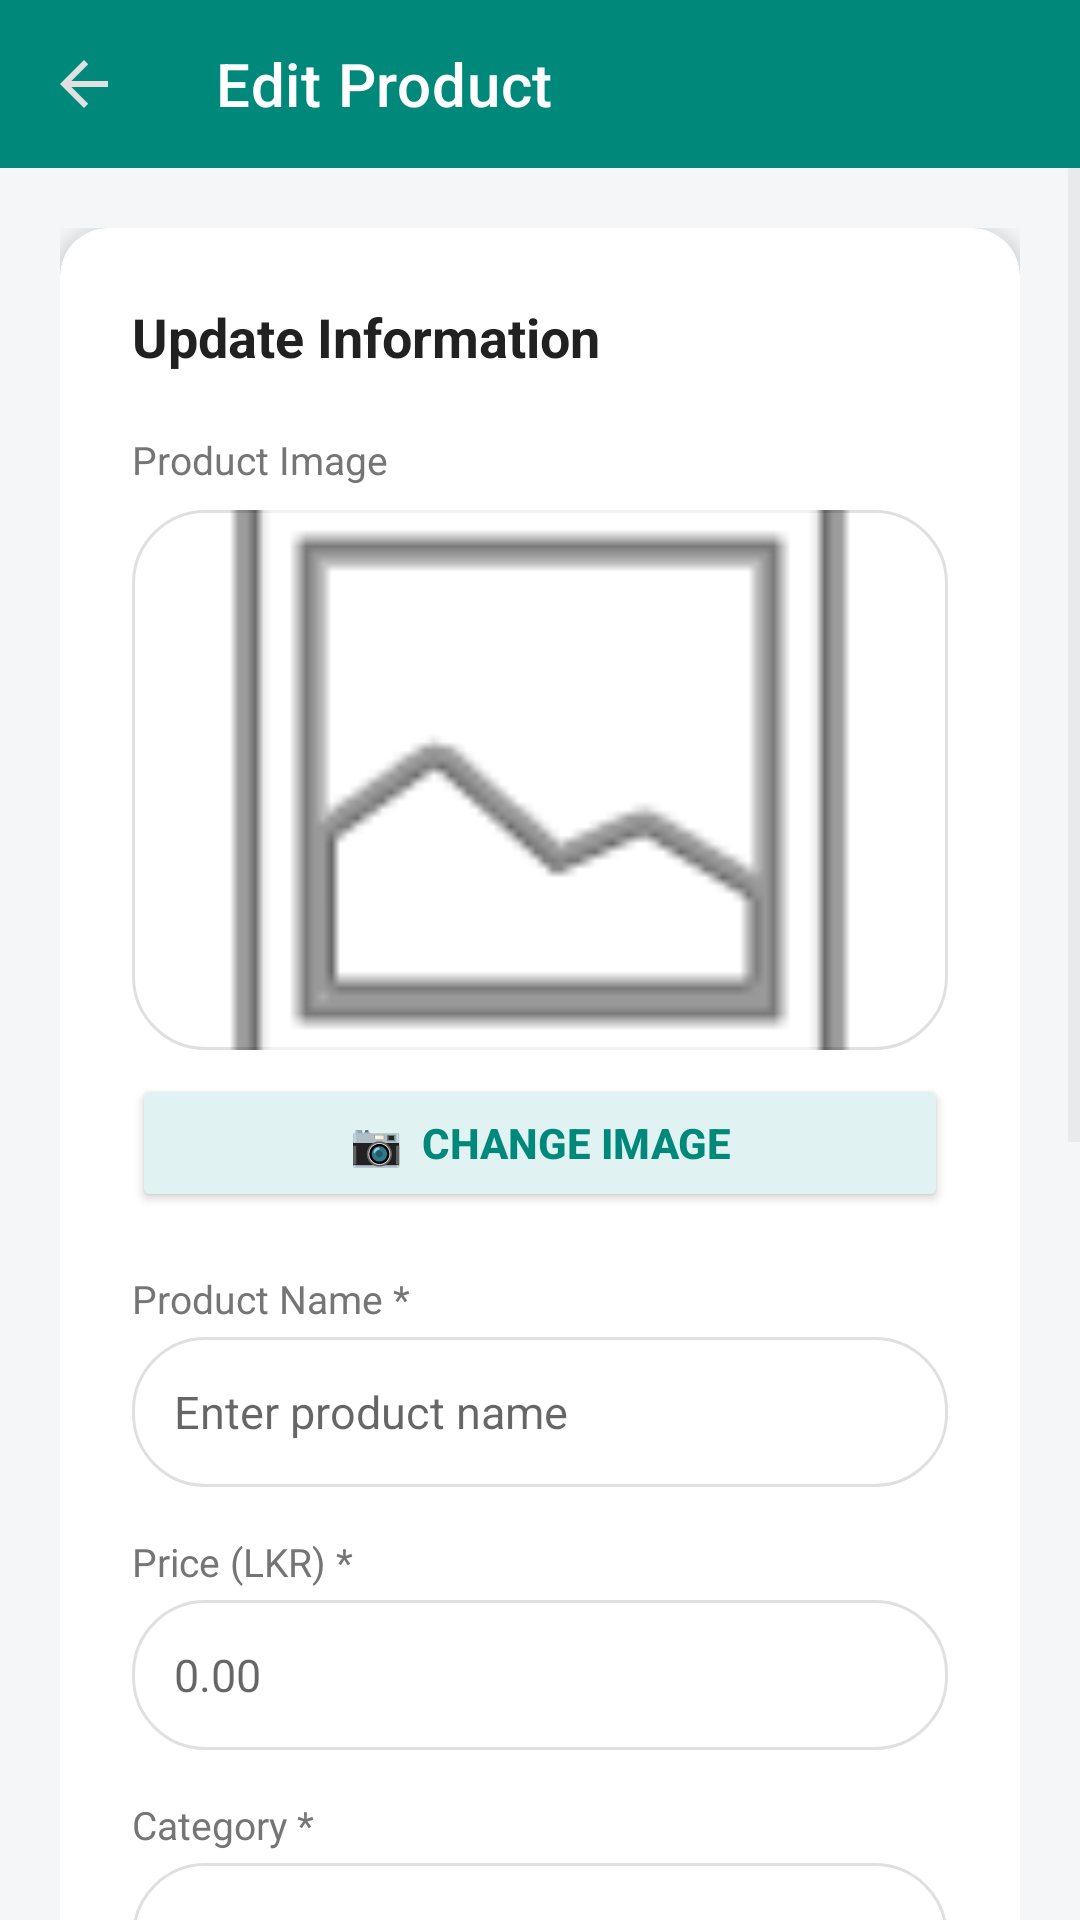

Android layout source for this screen:
<!-- AndroidManifest.xml: application theme Theme.BuyNgo -->
<!-- res/layout/adm_edit_product.xml -->
<?xml version="1.0" encoding="utf-8"?>
<LinearLayout xmlns:android="http://schemas.android.com/apk/res/android"
    xmlns:app="http://schemas.android.com/apk/res-auto"
    android:layout_width="match_parent"
    android:layout_height="match_parent"
    android:orientation="vertical"
    android:background="@color/screen_bg">

    <androidx.appcompat.widget.Toolbar
        android:id="@+id/toolbar"
        android:layout_width="match_parent"
        android:layout_height="?attr/actionBarSize"
        android:background="@color/toolbar_bg"
        app:title="Edit Product"
        app:titleTextColor="@color/toolbar_text"
        app:navigationIcon="?attr/homeAsUpIndicator" />

    <ProgressBar
        android:id="@+id/progressBar"
        android:layout_width="wrap_content"
        android:layout_height="wrap_content"
        android:layout_gravity="center_horizontal"
        android:visibility="gone" />

    <ScrollView
        android:layout_width="match_parent"
        android:layout_height="match_parent">

        <LinearLayout
            android:layout_width="match_parent"
            android:layout_height="wrap_content"
            android:orientation="vertical"
            android:padding="20dp">

            <androidx.cardview.widget.CardView
                android:layout_width="match_parent"
                android:layout_height="wrap_content"
                app:cardCornerRadius="16dp"
                app:cardElevation="4dp"
                app:cardBackgroundColor="@color/white">

                <LinearLayout
                    android:layout_width="match_parent"
                    android:layout_height="wrap_content"
                    android:orientation="vertical"
                    android:padding="24dp">

                    <TextView
                        android:layout_width="match_parent"
                        android:layout_height="wrap_content"
                        android:text="Update Information"
                        android:textSize="18sp"
                        android:textStyle="bold"
                        android:textColor="@color/text_dark"
                        android:layout_marginBottom="20dp" />

                    
                    <TextView
                        android:layout_width="match_parent"
                        android:layout_height="wrap_content"
                        android:text="Product Image"
                        android:textSize="13sp"
                        android:textColor="@color/text_light"
                        android:layout_marginBottom="8dp" />

                    <ImageView
                        android:id="@+id/ivProductImage"
                        android:layout_width="match_parent"
                        android:layout_height="180dp"
                        android:scaleType="centerCrop"
                        android:background="@drawable/search_bg"
                        android:src="@android:drawable/ic_menu_gallery"
                        android:layout_marginBottom="8dp"
                        android:contentDescription="Product Image" />

                    <Button
                        android:id="@+id/btnPickImage"
                        android:layout_width="match_parent"
                        android:layout_height="46dp"
                        android:text="📷  Change Image"
                        android:textColor="@color/primary_green"
                        android:textStyle="bold"
                        android:backgroundTint="@color/chip_bg"
                        android:layout_marginBottom="20dp" />

                    
                    <TextView
                        android:layout_width="match_parent"
                        android:layout_height="wrap_content"
                        android:text="Product Name *"
                        android:textSize="13sp"
                        android:textColor="@color/text_light"
                        android:layout_marginBottom="4dp" />

                    <EditText
                        android:id="@+id/etProductName"
                        android:layout_width="match_parent"
                        android:layout_height="50dp"
                        android:hint="Enter product name"
                        android:textSize="15sp"
                        android:textColor="@color/text_dark"
                        android:paddingStart="14dp"
                        android:paddingEnd="14dp"
                        android:background="@drawable/search_bg"
                        android:layout_marginBottom="16dp"
                        android:inputType="textCapWords" />

                    
                    <TextView
                        android:layout_width="match_parent"
                        android:layout_height="wrap_content"
                        android:text="Price (LKR) *"
                        android:textSize="13sp"
                        android:textColor="@color/text_light"
                        android:layout_marginBottom="4dp" />

                    <EditText
                        android:id="@+id/etProductPrice"
                        android:layout_width="match_parent"
                        android:layout_height="50dp"
                        android:hint="0.00"
                        android:inputType="numberDecimal"
                        android:textSize="15sp"
                        android:textColor="@color/text_dark"
                        android:paddingStart="14dp"
                        android:paddingEnd="14dp"
                        android:background="@drawable/search_bg"
                        android:layout_marginBottom="16dp" />

                    
                    <TextView
                        android:layout_width="match_parent"
                        android:layout_height="wrap_content"
                        android:text="Category *"
                        android:textSize="13sp"
                        android:textColor="@color/text_light"
                        android:layout_marginBottom="4dp" />

                    <EditText
                        android:id="@+id/etProductCategory"
                        android:layout_width="match_parent"
                        android:layout_height="50dp"
                        android:hint="Enter category"
                        android:textSize="15sp"
                        android:textColor="@color/text_dark"
                        android:paddingStart="14dp"
                        android:paddingEnd="14dp"
                        android:background="@drawable/search_bg"
                        android:layout_marginBottom="16dp"
                        android:inputType="textCapWords" />

                    
                    <TextView
                        android:layout_width="match_parent"
                        android:layout_height="wrap_content"
                        android:text="Stock Quantity *"
                        android:textSize="13sp"
                        android:textColor="@color/text_light"
                        android:layout_marginBottom="4dp" />

                    <EditText
                        android:id="@+id/etProductStock"
                        android:layout_width="match_parent"
                        android:layout_height="50dp"
                        android:hint="0"
                        android:inputType="number"
                        android:textSize="15sp"
                        android:textColor="@color/text_dark"
                        android:paddingStart="14dp"
                        android:paddingEnd="14dp"
                        android:background="@drawable/search_bg"
                        android:layout_marginBottom="16dp" />

                    
                    <TextView
                        android:layout_width="match_parent"
                        android:layout_height="wrap_content"
                        android:text="Description"
                        android:textSize="13sp"
                        android:textColor="@color/text_light"
                        android:layout_marginBottom="4dp" />

                    <EditText
                        android:id="@+id/etProductDescription"
                        android:layout_width="match_parent"
                        android:layout_height="90dp"
                        android:hint="Optional product description"
                        android:textSize="15sp"
                        android:textColor="@color/text_dark"
                        android:paddingStart="14dp"
                        android:paddingEnd="14dp"
                        android:paddingTop="12dp"
                        android:background="@drawable/search_bg"
                        android:gravity="top"
                        android:inputType="textMultiLine"
                        android:layout_marginBottom="16dp" />

                    
                    <TextView
                        android:layout_width="match_parent"
                        android:layout_height="wrap_content"
                        android:text="Barcode"
                        android:textSize="13sp"
                        android:textColor="@color/text_light"
                        android:layout_marginBottom="4dp" />

                    <LinearLayout
                        android:layout_width="match_parent"
                        android:layout_height="wrap_content"
                        android:orientation="horizontal"
                        android:layout_marginBottom="32dp">

                        <EditText
                            android:id="@+id/etProductBarcode"
                            android:layout_width="0dp"
                            android:layout_height="50dp"
                            android:layout_weight="1"
                            android:hint="Scan or enter barcode"
                            android:textSize="15sp"
                            android:textColor="@color/text_dark"
                            android:paddingStart="14dp"
                            android:paddingEnd="14dp"
                            android:background="@drawable/search_bg"
                            android:inputType="text" />

                        <Button
                            android:id="@+id/btnScanBarcode"
                            android:layout_width="wrap_content"
                            android:layout_height="50dp"
                            android:layout_marginStart="8dp"
                            android:text="Scan"
                            android:textColor="@color/white"
                            android:textStyle="bold"
                            android:background="@drawable/btn_primary"
                            android:paddingStart="16dp"
                            android:paddingEnd="16dp" />
                    </LinearLayout>

                    <Button
                        android:id="@+id/btnUpdateProductSubmit"
                        android:layout_width="match_parent"
                        android:layout_height="56dp"
                        android:text="UPDATE PRODUCT"
                        android:textColor="@color/white"
                        android:textStyle="bold"
                        android:background="@drawable/btn_primary" />

                </LinearLayout>
            </androidx.cardview.widget.CardView>
        </LinearLayout>
    </ScrollView>
</LinearLayout>
<!-- resources referenced by this layout -->
<resources>
  <color name="chip_bg">#E0F2F1</color>
  <color name="primary_green">#00897B</color>
  <color name="screen_bg">#F4F6F8</color>
  <color name="text_dark">#212121</color>
  <color name="text_light">#757575</color>
  <color name="toolbar_bg">#00897B</color>
  <color name="toolbar_text">#FFFFFF</color>
  <color name="white">#FFFFFFFF</color>
  <!-- drawable search_bg (drawable) -->
  <?xml version="1.0" encoding="utf-8"?>
  <shape xmlns:android="http://schemas.android.com/apk/res/android"
      android:shape="rectangle">
      <solid android:color="@color/white" />
      <stroke android:width="1dp" android:color="@color/divider" />
      <corners android:radius="24dp" />
  </shape>
  <style name="Theme.BuyNgo" parent="Theme.MaterialComponents.Light.NoActionBar">
          <item name="colorPrimary">@color/toolbar_bg</item>
          <item name="colorPrimaryVariant">@color/primary_green_dark</item>
          <item name="colorOnPrimary">@color/white</item>
          <item name="colorSecondary">@color/primary_green</item>
          <item name="colorSecondaryVariant">@color/primary_green_dark</item>
          <item name="colorOnSecondary">@color/white</item>
          <item name="android:statusBarColor">@color/toolbar_bg</item>
          <item name="android:windowBackground">@color/screen_bg</item>
          <item name="android:navigationBarColor">@color/white</item>
          
          <item name="colorControlActivated">@color/primary_green</item>
          <item name="colorControlNormal">@color/divider</item>
          
          <item name="android:textColorPrimary">@color/text_dark</item>
          <item name="android:textColorSecondary">@color/text_light</item>
      </style>
  <color name="divider">#E0E0E0</color>
  <color name="primary_green_dark">#00695C</color>
</resources>
